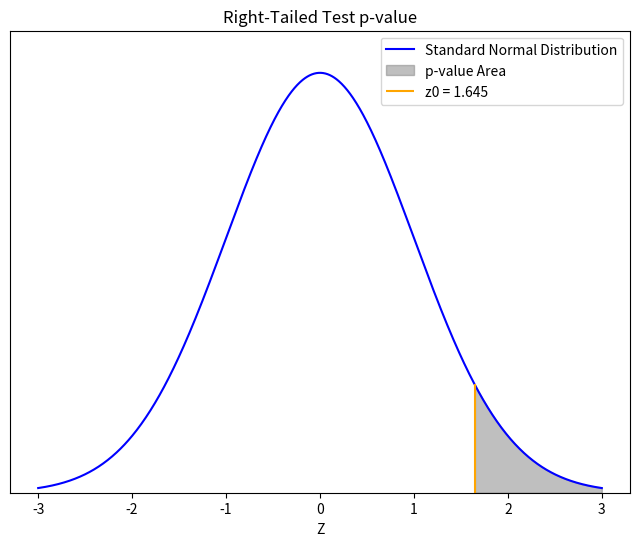

Here is the Python script that generated this plot:
import matplotlib.pyplot as plt
import numpy as np
from scipy.stats import norm

# Giá trị Z0, alpha, p1, p2
z0 = 1.645  # Giả sử z0 dương cho kiểm định hai đuôi
alpha = 0.05  # Mức ý nghĩa
p1 = 0.1901  # Phần trăm mẫu 1
p2 = 0.4296  # Phần trăm mẫu 2

# Tính p-value cho kiểm định
n1 = 142  # Kích thước mẫu 1
n2 = 142  # Kích thước mẫu 2

p = (p1 * n1 + p2 * n2) / (n1 + n2)
standard_error = np.sqrt(p * (1 - p) * (1/n1 + 1/n2))
z_stat = (p1 - p2) / standard_error
p_value = 2 * (1 - norm.cdf(abs(z_stat)))

# Tạo dãy giá trị Z để vẽ đường
z_values = np.linspace(-3, 3, 1000)
pdf_values = norm.pdf(z_values, loc=0, scale=1)  # Phân phối chuẩn

# Vẽ biểu đồ
plt.figure(figsize=(8, 6))
plt.plot(z_values, pdf_values, color='blue', label='Standard Normal Distribution')
plt.fill_between(z_values, pdf_values, where=(z_values > z0), color='gray', alpha=0.5,label='p-value Area')


# Ẩn trục OY
plt.gca().get_yaxis().set_visible(False)

# Tìm giá trị của phân phối tại z0
y_value_at_z0 = norm.pdf(-z0)

# Vẽ đường z0 từ giá trị phân phối đến trục Ox
plt.vlines(z0, 0, y_value_at_z0, color='orange', linestyle='-', label=f'z0 = {z0}')


# Đặt giới hạn mới cho trục Y để kéo đồ thị xuống dưới
plt.ylim(top=max(pdf_values+0.04), bottom=-0)

plt.xlabel('Z')
plt.title('Right-Tailed Test p-value')
plt.legend()
plt.show()
